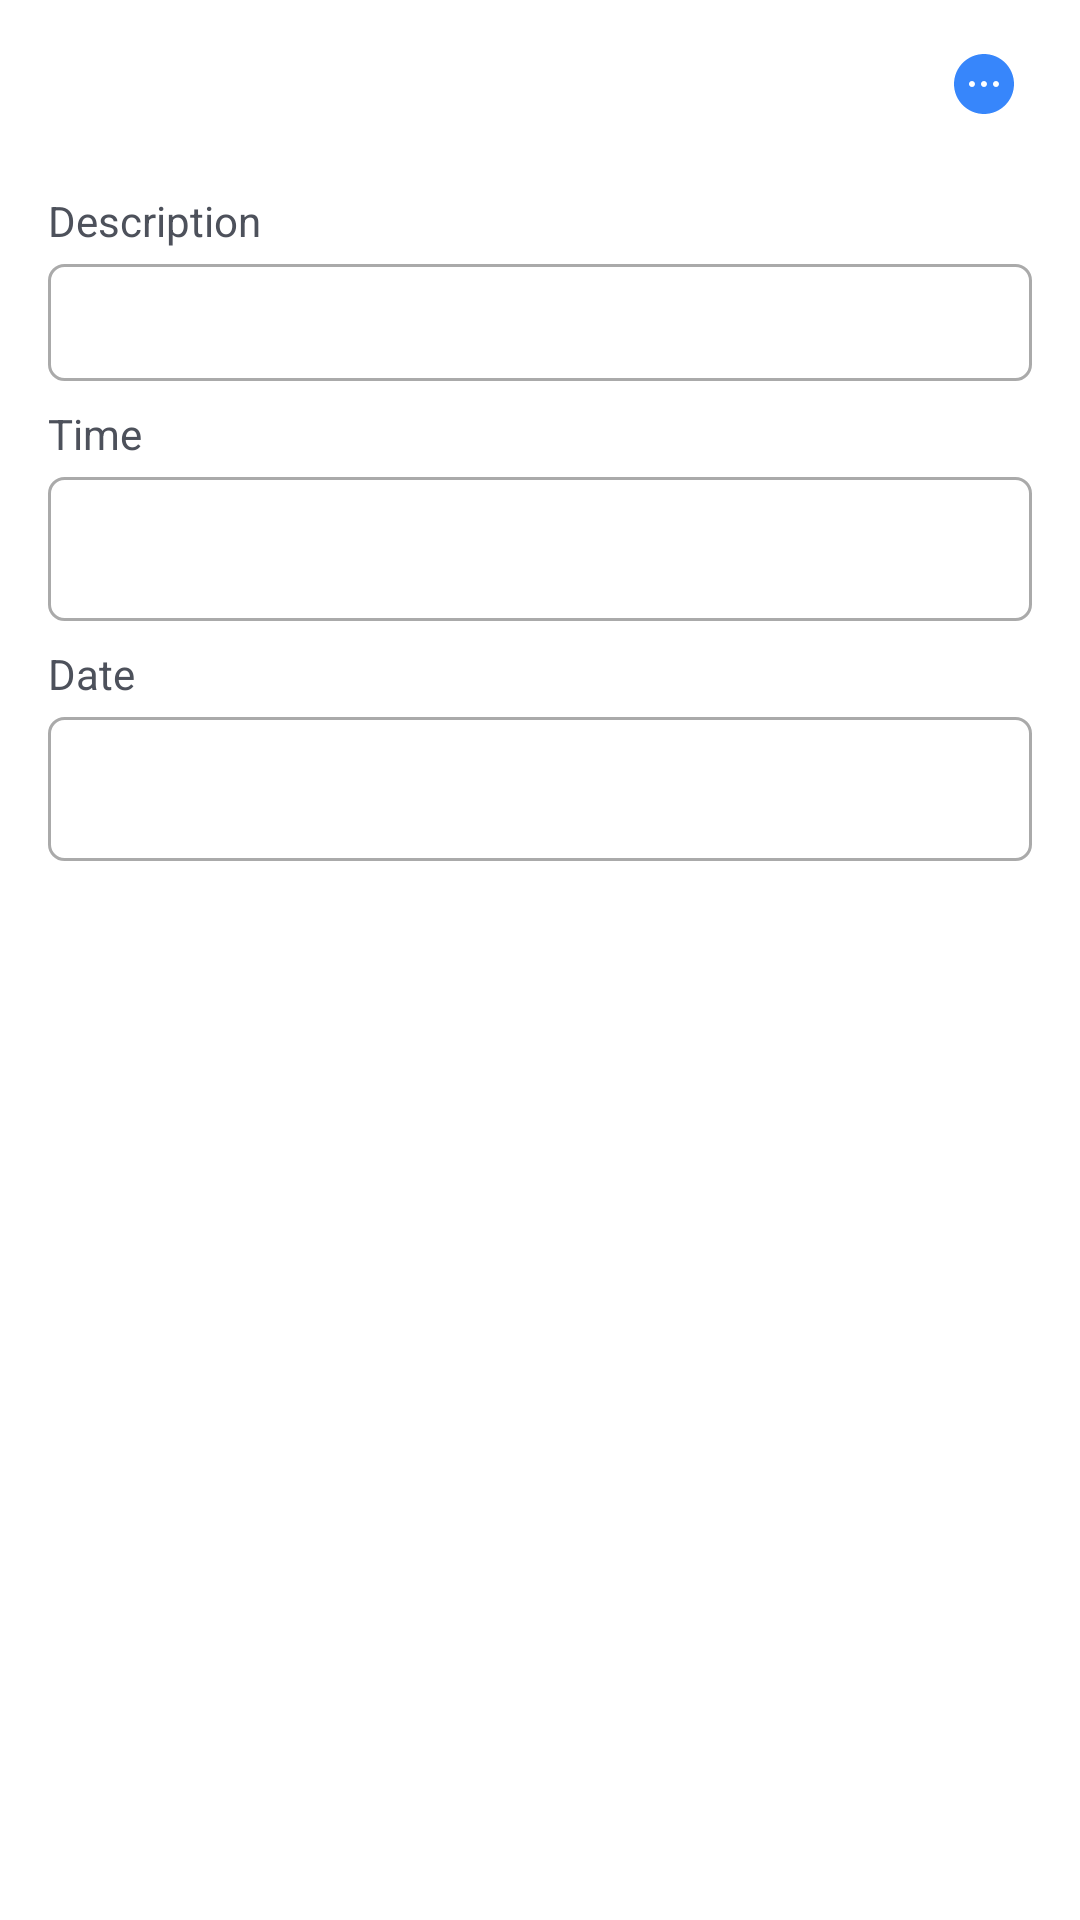

Write the Android layout XML for this screen, with the resource values it uses.
<!-- AndroidManifest.xml: application theme Theme.MaterialComponents.Light.NoActionBar -->
<!-- res/layout/activity_detail_task.xml -->
<?xml version="1.0" encoding="utf-8"?>
<LinearLayout xmlns:android="http://schemas.android.com/apk/res/android"
    xmlns:app="http://schemas.android.com/apk/res-auto"
    xmlns:tools="http://schemas.android.com/tools"
    android:layout_width="match_parent"
    android:layout_height="match_parent"
    android:orientation="vertical"
    tools:context=".activity.DetailTaskActivity">

    <androidx.appcompat.widget.Toolbar
        android:id="@+id/toolbar"
        android:layout_width="match_parent"
        android:layout_height="wrap_content"
        app:navigationIcon="@drawable/ic_arrow_back_black_24dp">

        <TextView
            android:layout_width="wrap_content"
            android:layout_height="wrap_content"
            android:id="@+id/taskTitle"
            android:textSize="20sp"
            android:layout_gravity="center"
            tools:text="Task title"/>

        <ImageView
            android:id="@+id/buttonMore"
            android:layout_width="wrap_content"
            android:layout_height="wrap_content"
            android:src="@drawable/ic_more_circle"
            android:layout_gravity="end"
            android:layout_marginEnd="20dp"
            app:tint="@color/colorCommonBlue" />
    </androidx.appcompat.widget.Toolbar>

    <ScrollView
        android:layout_width="match_parent"
        android:layout_height="wrap_content"
        android:overScrollMode="never">
        <LinearLayout
            android:layout_width="match_parent"
            android:layout_height="wrap_content"
            android:orientation="vertical">
            <TextView
                android:layout_width="wrap_content"
                android:layout_height="wrap_content"
                android:layout_marginLeft="3dp"
                android:layout_marginTop="8dp"
                android:text="Description"
                android:layout_marginHorizontal="16dp"
                android:textColor="@color/colorTextDescription" />

            <EditText
                android:id="@+id/taskDescription"
                android:layout_width="match_parent"
                android:layout_height="wrap_content"
                android:layout_marginHorizontal="16dp"
                android:gravity="top"
                tools:text="abc\ndefghijkl"
                android:inputType="text"
                android:layout_marginTop="5dp"
                android:background="@drawable/btn_border"
                android:padding="10dp"
                android:textSize="14sp" />

            <TextView
                android:layout_width="wrap_content"
                android:layout_height="wrap_content"
                android:layout_marginStart="16dp"
                android:layout_marginTop="8dp"
                android:text="Time"
                android:textColor="@color/colorTextDescription" />

            <EditText
                android:id="@+id/taskTime"
                android:layout_width="match_parent"
                android:layout_height="48dp"
                android:layout_marginTop="5dp"
                android:layout_marginHorizontal="16dp"
                android:background="@drawable/btn_border"
                android:padding="10dp"
                android:singleLine="true"
                android:textSize="14sp" />

            <TextView
                android:layout_width="wrap_content"
                android:layout_height="wrap_content"
                android:layout_marginStart="16dp"
                android:layout_marginTop="8dp"
                android:text="Date"
                android:textColor="@color/colorTextDescription" />

            <EditText
                android:id="@+id/taskDate"
                android:layout_width="match_parent"
                android:layout_height="48dp"
                android:layout_marginTop="5dp"
                android:layout_marginHorizontal="16dp"
                android:background="@drawable/btn_border"
                android:padding="10dp"
                android:singleLine="true"
                android:textSize="14sp" />
        </LinearLayout>
    </ScrollView>

</LinearLayout>
<!-- resources referenced by this layout -->
<resources>
  <color name="colorCommonBlue">#3786FB</color>
  <color name="colorTextDescription">#4D515B</color>
  <!-- drawable btn_border (drawable) -->
  <?xml version="1.0" encoding="utf-8"?>
  <shape xmlns:android="http://schemas.android.com/apk/res/android"
      android:shape="rectangle">
      <stroke
          android:width="1dp"
          android:color="#AAAAAA" />
      <corners android:radius="5dp" />
  </shape>
  <!-- drawable ic_more_circle (drawable) -->
  <vector xmlns:android="http://schemas.android.com/apk/res/android"
      android:width="24dp"
      android:height="24dp"
      android:viewportWidth="24"
      android:viewportHeight="24">
    <path
        android:pathData="M12,2C6.49,2 2,6.49 2,12C2,17.51 6.49,22 12,22C17.51,22 22,17.51 22,12C22,6.49 17.51,2 12,2ZM8,13C7.44,13 7,12.55 7,12C7,11.45 7.45,11 8,11C8.55,11 9,11.45 9,12C9,12.55 8.56,13 8,13ZM12,13C11.44,13 11,12.55 11,12C11,11.45 11.45,11 12,11C12.55,11 13,11.45 13,12C13,12.55 12.56,13 12,13ZM16,13C15.44,13 15,12.55 15,12C15,11.45 15.45,11 16,11C16.55,11 17,11.45 17,12C17,12.55 16.56,13 16,13Z"
        android:fillColor="#80838A"/>
  </vector>
</resources>
